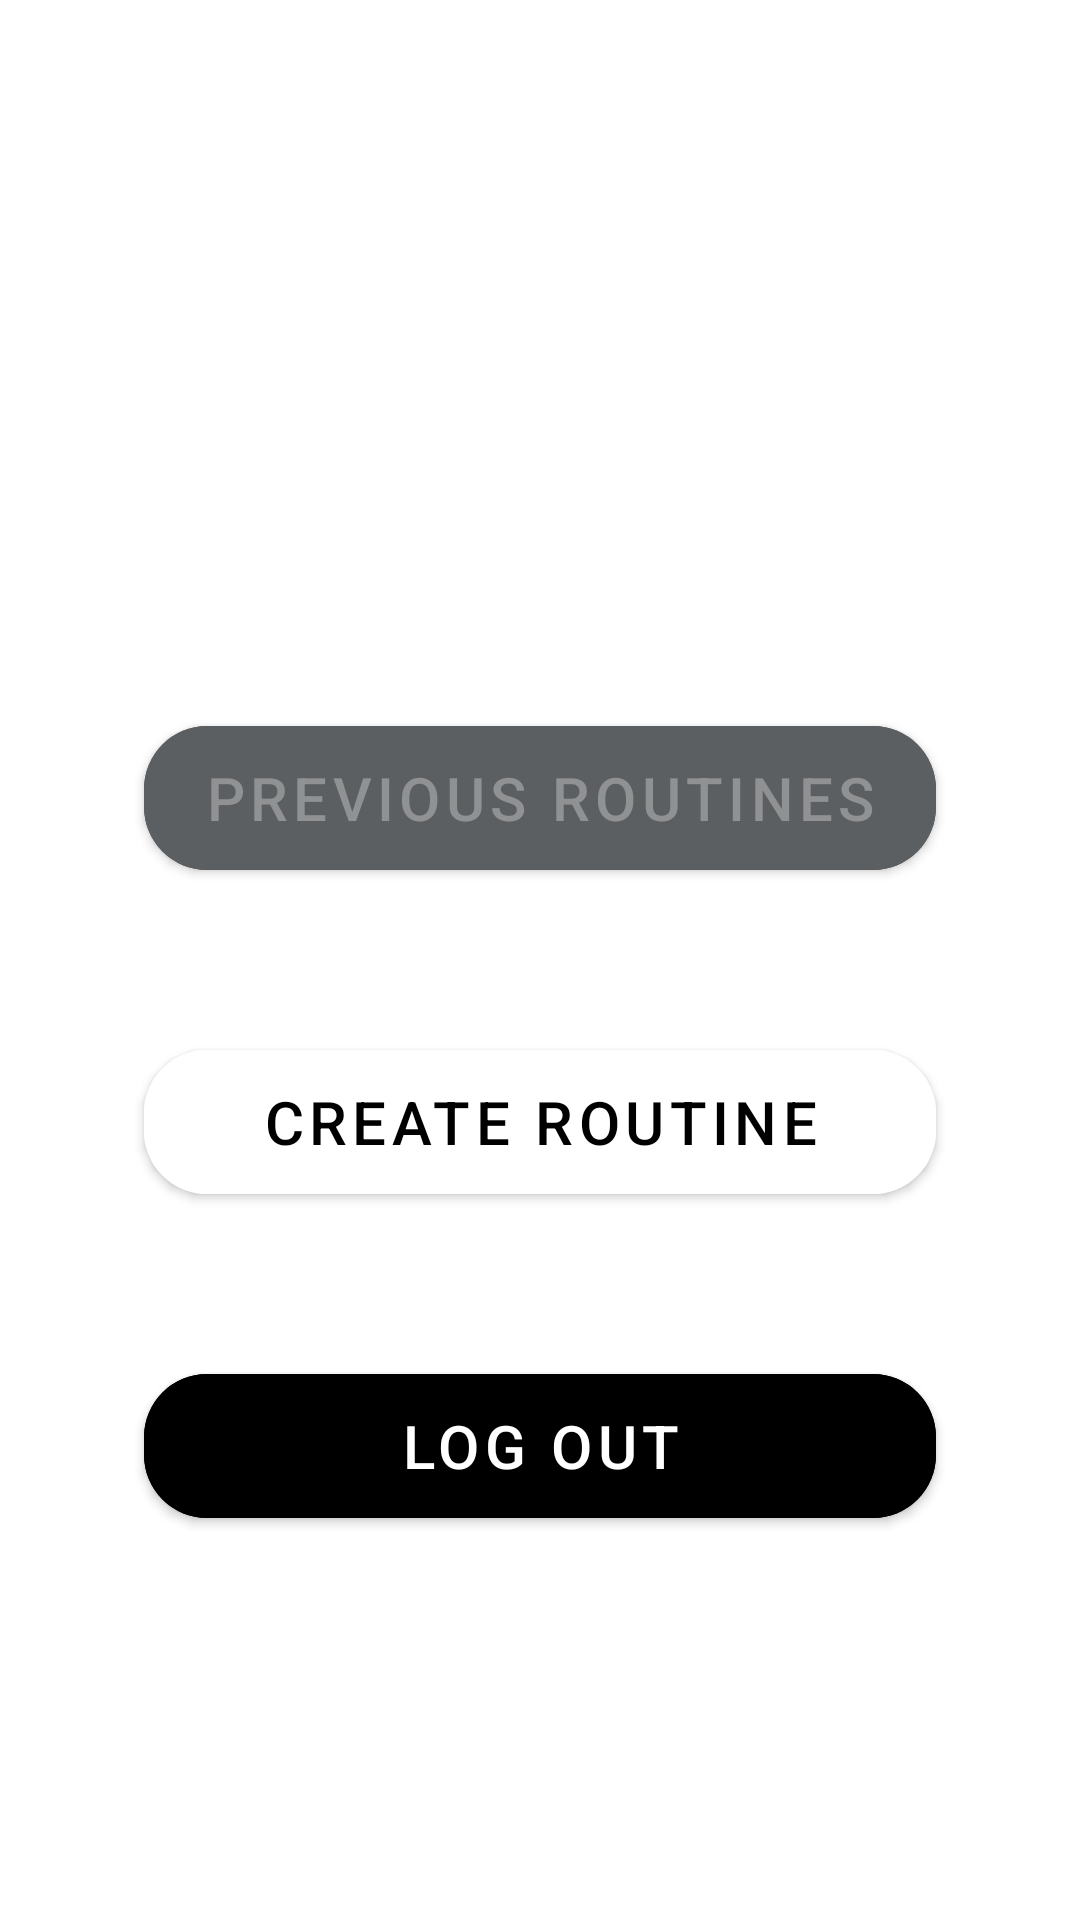

Layout XML and referenced resources for this Android screen:
<!-- AndroidManifest.xml: application theme Theme.GymX -->
<!-- res/layout/activity_main_menu.xml -->
<?xml version="1.0" encoding="utf-8"?>
<androidx.constraintlayout.widget.ConstraintLayout xmlns:android="http://schemas.android.com/apk/res/android"
    xmlns:app="http://schemas.android.com/apk/res-auto"
    xmlns:tools="http://schemas.android.com/tools"
    android:layout_width="match_parent"
    android:layout_height="match_parent"
    tools:context=".MainMenuActivity">

    <ImageView
        android:id="@+id/background_imageView"
        android:layout_width="fill_parent"
        android:layout_height="fill_parent"
        android:scaleType="centerCrop"
        app:layout_constraintBottom_toBottomOf="parent"
        app:layout_constraintEnd_toEndOf="parent"
        app:layout_constraintHorizontal_bias="1.0"
        app:layout_constraintStart_toStartOf="parent"
        app:layout_constraintTop_toTopOf="parent"
        app:layout_constraintVertical_bias="1.0"
        app:srcCompat="@drawable/weights" />

    <ImageView
        android:id="@+id/logo_imageView"
        android:layout_width="299dp"
        android:layout_height="241dp"
        android:layout_marginTop="15dp"
        android:layout_marginBottom="48dp"
        app:layout_constraintBottom_toTopOf="@+id/previous_routines_button"
        app:layout_constraintEnd_toEndOf="parent"
        app:layout_constraintStart_toStartOf="parent"
        app:layout_constraintTop_toTopOf="parent"
        app:srcCompat="@drawable/white_logo_transparent" />

    <com.google.android.material.button.MaterialButton
        android:id="@+id/previous_routines_button"
        android:layout_width="0dp"
        android:layout_height="60dp"
        android:layout_marginStart="48dp"
        android:layout_marginEnd="48dp"
        android:layout_marginBottom="48dp"
        android:backgroundTint="@color/material_dynamic_neutral40"


        android:text="PREVIOUS ROUTINES"
        android:textColor="@color/material_dynamic_neutral60"
        android:textSize="20sp"
        app:cornerRadius="21dp"
        app:layout_constraintBottom_toTopOf="@+id/create_routine_button"
        app:layout_constraintEnd_toEndOf="parent"
        app:layout_constraintStart_toStartOf="parent" />

    <com.google.android.material.button.MaterialButton
        android:id="@+id/create_routine_button"
        android:layout_width="0dp"
        android:layout_height="60dp"
        android:layout_marginStart="48dp"
        android:layout_marginEnd="48dp"
        android:layout_marginBottom="48dp"
        android:backgroundTint="@color/white"

        android:text="CREATE ROUTINE"
        android:textColor="@color/black"
        android:textSize="20sp"
        app:cornerRadius="21dp"
        app:layout_constraintBottom_toTopOf="@+id/log_out_button"
        app:layout_constraintEnd_toEndOf="parent"
        app:layout_constraintStart_toStartOf="parent" />

    <com.google.android.material.button.MaterialButton
        android:id="@+id/log_out_button"
        android:layout_width="0dp"
        android:layout_height="60dp"
        android:layout_marginStart="48dp"
        android:layout_marginEnd="48dp"
        android:layout_marginBottom="128dp"
        android:backgroundTint="@color/black"


        android:text="LOG OUT"
        android:textColor="@color/white"
        android:textSize="20sp"
        app:cornerRadius="21dp"
        app:layout_constraintBottom_toBottomOf="@+id/background_imageView"
        app:layout_constraintEnd_toEndOf="parent"
        app:layout_constraintStart_toStartOf="parent" />

</androidx.constraintlayout.widget.ConstraintLayout>
<!-- resources referenced by this layout -->
<resources>
  <!-- drawable white_logo_transparent: png bitmap (drawable, 7988 bytes) -->
  <style name="Theme.GymX" parent="Theme.MaterialComponents.DayNight.DarkActionBar">
          
          <item name="colorPrimary">@color/purple_500</item>
          <item name="colorPrimaryVariant">@color/purple_700</item>
          <item name="colorOnPrimary">@color/white</item>
          
          <item name="colorSecondary">@color/teal_200</item>
          <item name="colorSecondaryVariant">@color/teal_700</item>
          <item name="colorOnSecondary">@color/black</item>
          
          <item name="android:statusBarColor" tools:targetApi="l">?attr/colorPrimaryVariant</item>
          
      </style>
  <!-- not gathered from this repository: default colours our renderer supplied (Android Studio template values) -->
  <color name="purple_500">#FF6200EE</color>
  <color name="purple_700">#FF3700B3</color>
  <color name="teal_200">#FF03DAC5</color>
  <color name="teal_700">#FF018786</color>
  <color name="black">#FF000000</color>
  <color name="white">#FFFFFFFF</color>
</resources>
